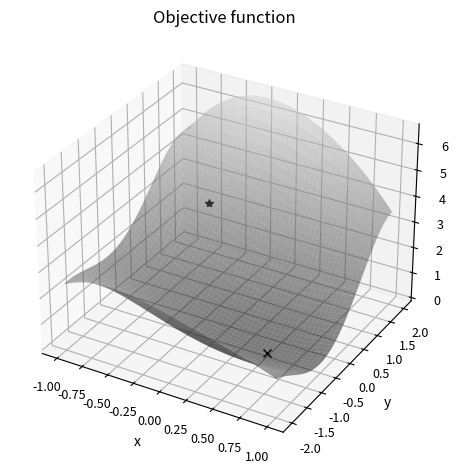

Generate this figure with matplotlib:
import numpy as np
import matplotlib.pyplot as plt
from mpl_toolkits.mplot3d import Axes3D
from scipy import optimize


def func(x):
    return ((x[0] - 0.5)**2 + (x[1] + 0.5)**2)*np.cos(0.5*x[0]*x[1])

x_r = np.linspace(-1, 1)
y_r = np.linspace(-2, 2)

x, y = np.meshgrid(x_r, y_r)

z = func([x, y])


fig = plt.figure(tight_layout=True)
ax = fig.add_subplot(projection="3d")
ax.tick_params(axis="both", which="major", labelsize=9)
ax.set(xlabel="x", ylabel="y", zlabel="z")
ax.set_title("Objective function")

ax.plot_surface(x, y, z, cmap="gray", vmax=8.0, alpha=0.5)

x0 = np.array([-0.5, 1.0])
ax.plot([x0[0]], [x0[1]], func(x0), "k*")


result = optimize.minimize(func, x0, tol=1e-6, method="Nelder-Mead")
print(result)

ax.plot([result.x[0]], [result.x[1]], [result.fun], "kx")

plt.show()
